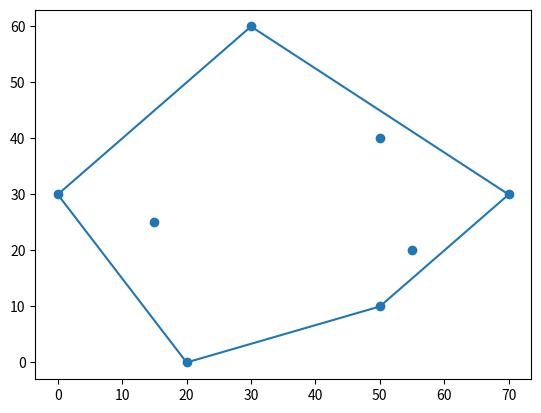

Generate this figure with matplotlib:
coordinates = [(30, 60), (50, 40), (70, 30), (0, 30), (15, 25), (55, 20), (50, 10), (20, 0)]


def rightTurn(l):
    # Calculating the determinant
    # [redacted]
    #          x         y
    # c1| l[0][0]   l[0][1]   1 | l[0][0]   l[0][1]   1 |
    # c2| l[1][0]   l[1][1]   1 | l[1][0]   l[1][1]   1 |
    # c3| l[2][0]   l[2][1]   1 | l[2][0]   l[2][1]   1 |

    # -ve value meaning right turn
    print("Right Turn?")
    print(((l[0][0] * l[1][1] * 1) + (l[0][1] * 1 * l[2][0]) + (1 * l[1][0] * l[2][1])) - ((l[2][0] * l[1][1] * 1) + (l[2][1] * 1 * l[0][0]) + (1 * l[1][0]) * l[0][1]) > 0)
    return (((l[0][0] * l[1][1] * 1) + (l[0][1] * 1 * l[2][0]) + (1 * l[1][0] * l[2][1])) - ((l[2][0] * l[1][1] * 1) + (l[2][1] * 1 * l[0][0]) + (1 * l[1][0]) * l[0][1])) > 0


def convexHull(p):
    p = sorted(p)
    upper = [p[0], p[1]]
    print(p)
    print(upper)
    i = 2
    while i < len(coordinates):
        upper.append(p[i])
        print("cor being appended: " + str(p[i]))
        print(upper)
        while len(upper) > 2 and not rightTurn([upper[-1], upper[-2], upper[-3]]):
            # print(rightTurn([upper[-1], upper[-2], upper[-3]]))
            print("removed: " + str(upper[-2]))
            upper.remove(upper[-2])
            print(upper)
        i += 1
    print(upper)

    print()
    print('-' * 25)
    print()

    lower = [upper[-1], upper[-2]]
    print(upper)
    print(lower)
    i = len(coordinates) - 3
    while i >= 1:
        lower.append(p[i])
        print("cor being appended: " + str(p[i]))
        print(lower)
        while len(lower) > 2 and not rightTurn([lower[-1], lower[-2], lower[-3]]):
            print("removed: " + str(lower[-2]))
            lower.remove(lower[-2])
            print(lower)
        i -= 1
    if len(lower) > 2:
        lower.remove(lower[-1])
        lower.remove(lower[0])
    else:
        lower.remove(lower[0])
    print(lower)
    return upper + lower


print("Convex Hull Plot: " + str(convexHull(coordinates)))

xs = [p[0] for p in coordinates]
ys = [p[1] for p in coordinates]

hull = convexHull(coordinates)

hull_xs = [p[0] for p in hull]
hull_ys = [p[1] for p in hull]
hull_xs.append(hull_xs[0])
hull_ys.append(hull_ys[0])

import matplotlib.pyplot as plt
import numpy as np

fig, ax = plt.subplots()

ax.scatter(xs, ys)
ax.plot(hull_xs, hull_ys)

plt.show()
